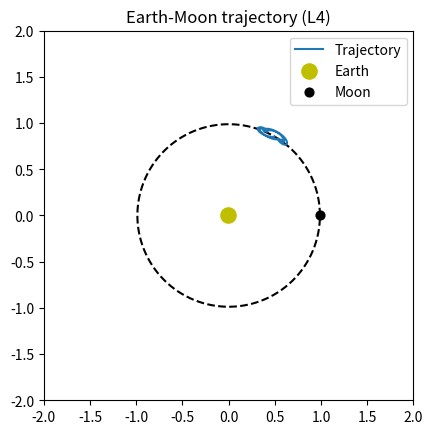

Python code for this plot:
import matplotlib.pyplot as plt
import numpy as np
from scipy.integrate import solve_ivp

#all variables follow meter, kilogram, seconds (MKS) system


    
def non_dim_solver(time, state):
    '''Takes the intial position and velocity of the third mass (negligible one) and the mass ratio (pi2).'''
    position = state[0:2]
    velocity = state[2:4]
    pi2 = state[4]

    pi1 = 1.0-pi2
    sigma = np.sqrt((position[0] + pi2)**2 + position[1]**2) # nondimensional distance to mass 2
    psi = np.sqrt((position[0] - pi1)**2 + position[1]**2) # nondimensional distance to mass 1

    acceleration = np.zeros(2)
    acceleration[0] = 2*velocity[1] + position[0] - pi1*(position[0]+pi2) / sigma**3 - pi2*(position[0]-pi1) / psi**3 
    acceleration[1] = -2*velocity[0] + position[1] - pi1*position[1]/sigma**3 - pi2*position[1]/psi**3

    return np.array([velocity[0], velocity[1], acceleration[0], acceleration[1], 0.0]) # derivatives for scipy to solve system of DEs


def earth_moon_system(t):
    '''Numerically solves the system for the Earth-Moon system. Does not take into account the sun'''
    mass_earth = 5.974e24
    mass_moon = 7.348e22
    total_mass = mass_earth + mass_moon

    # use the same dimensionless variables as Weber
    pi1 = mass_earth/total_mass
    pi2 = mass_moon/total_mass

    initial_state = np.array([pi1*np.cos(t), pi1*np.sin(t), 0.0, 0.0, pi2])

    time_points = np.arange(0, 40.0, 0.01) # rather arbitrary
    solution = solve_ivp(non_dim_solver, [time_points[0], time_points[-1]], initial_state, t_eval=time_points)

    xvals_moon = pi1 * np.cos(np.linspace(0.0, np.pi*2, 1000))
    yvals_moon = pi1 * np.sin(np.linspace(0.0, np.pi*2, 1000))

    plt.title('Earth-Moon trajectory (L4)')
    plt.plot(xvals_moon, yvals_moon, 'k--', zorder=0)
    plt.plot(solution.y.T[:,0], solution.y.T[:,1], label='Trajectory', zorder=0)
    plt.scatter(-pi2, 0.0, color='y', s=120, label='Earth', zorder=10)
    plt.scatter(pi1, 0.0, color='k', s=40, label='Moon')
    plt.xlim([-2.0, 2.0])
    plt.ylim([-2.0, 2.0])
    plt.gca().set_aspect('equal')
    plt.legend()
    plt.show()

    return solution

earth_moon_system(1/3 * np.pi)





